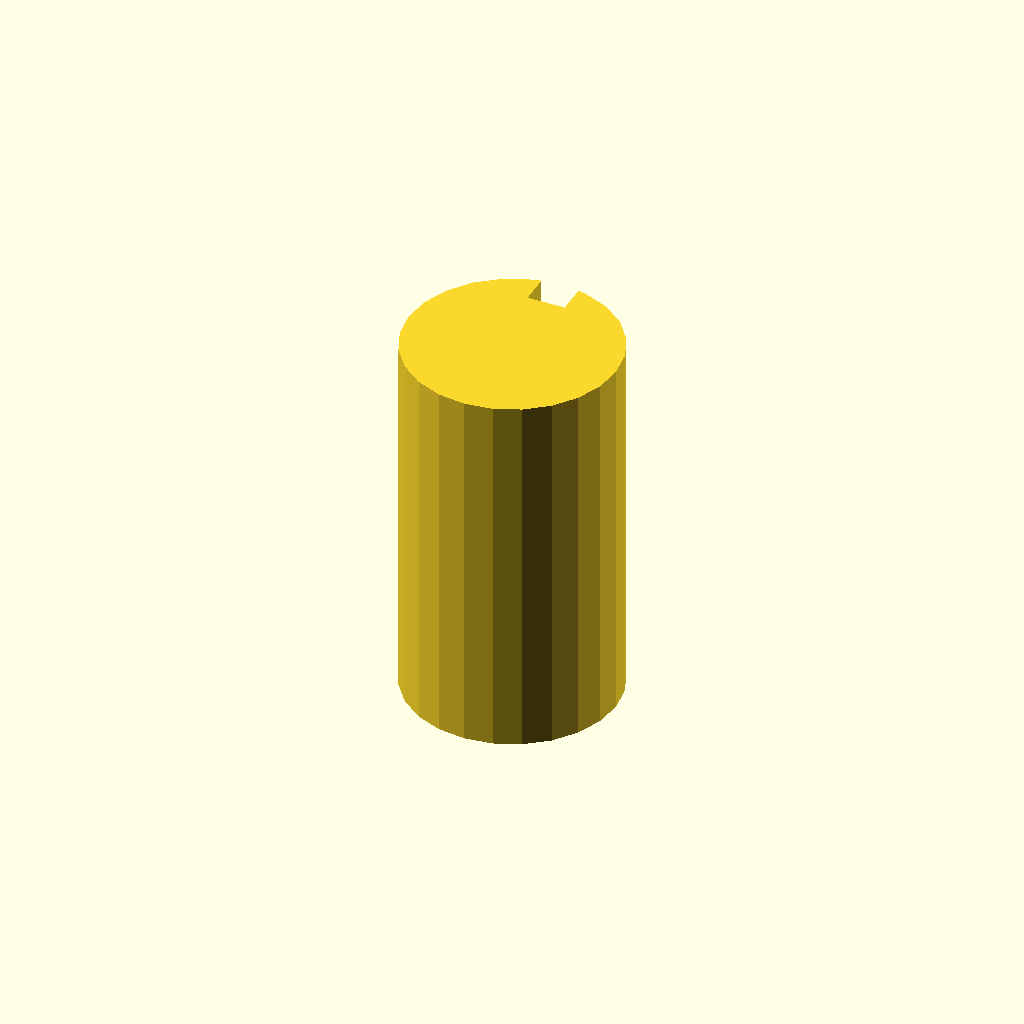
Cell 1: the model at its default parameters.
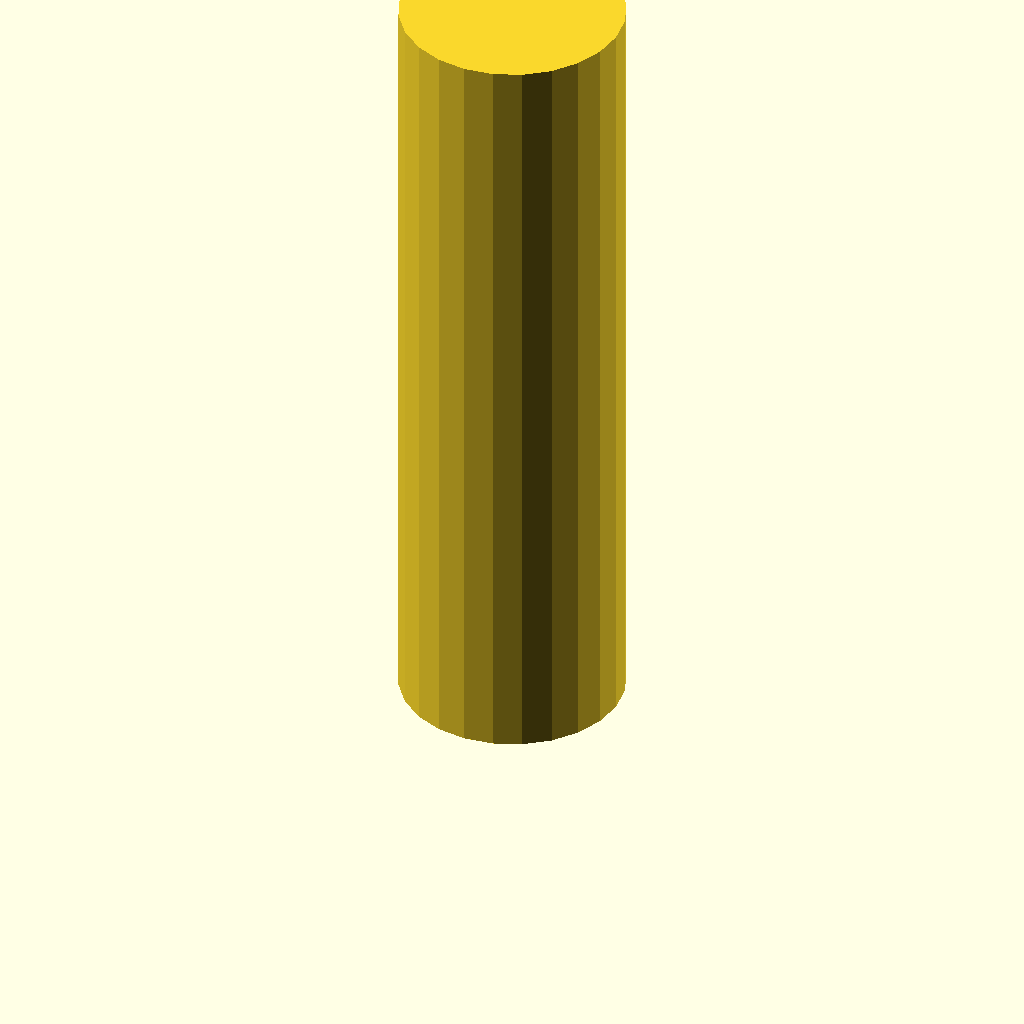
Cell 2: plate_t = 100 (everything else at default).
One fixed orthographic camera (rotation 55°, 0°, 25°; colour scheme Cornfield) for every cell.
The OpenSCAD source (optional_data/data/sketch3/keyways/part_0152.scad):
$fn = 32;

// ----------------------------------------------------------------------
// Keyway shaft: d28 shaft, key 5 x 4 mm
// ----------------------------------------------------------------------

// --- parameters (mm) ---
shaft_r = 14;             // shaft radius
key_w = 5;                // keyway width
key_d = 4;                // keyway depth below the surface line
plate_t = 50;             // shaft length, Z (extrusion height)

shaft_d = 2 * shaft_r;  // shaft diameter
circle_step = 15;  // polygon sampling step, degrees

profile = [[10.377, 27.523], [7, 26.124], [4.101, 23.899], [1.876, 21], [0.477, 17.623], [0, 14], [0.477, 10.377], [1.876, 7], [4.101, 4.101], [7, 1.876], [10.377, 0.477], [14, 0], [17.623, 0.477], [21, 1.876], [23.899, 4.101], [26.124, 7], [27.523, 10.377], [28, 14], [27.523, 17.623], [26.124, 21], [23.899, 23.899], [21, 26.124], [17.623, 27.523], [16.5, 27.775], [16.5, 23.775], [11.5, 23.775], [11.5, 27.775]];  // primary outline, 27 points, counter clockwise

// --- the one profile operation ---
linear_extrude(height = plate_t) polygon(points = profile);
Parameter table extracted from the source (name, type, default, range or options):
shaft_r: number, default 14
key_w: number, default 5
key_d: number, default 4
plate_t: number, default 50
circle_step: number, default 15
